Run: headless pygame with SDL's dummy video driver; simulated clock (each Clock.tick advances the game by its frame time, no real sleeping); random seed 0; keys injected as events and as key.get_pressed() state; no mouse input.
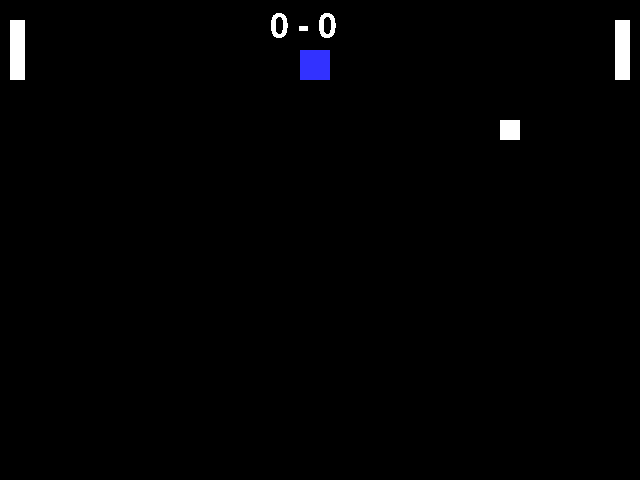
Frame 1 of 4 · flips 1–60 · no input
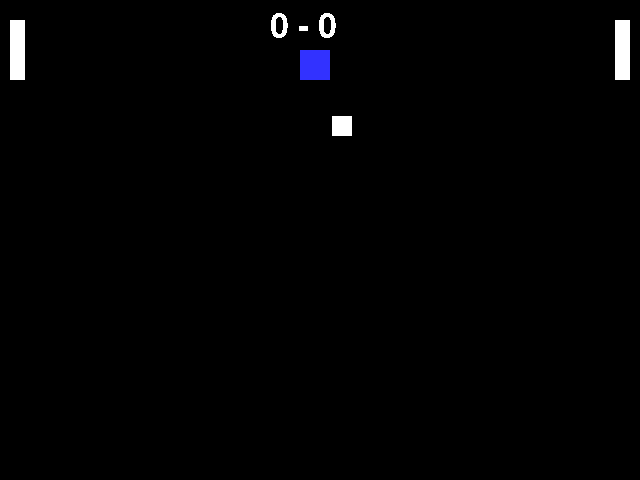
Frame 2 of 4 · flips 61–180 · tapped SPACE, RETURN · held RIGHT (→), D
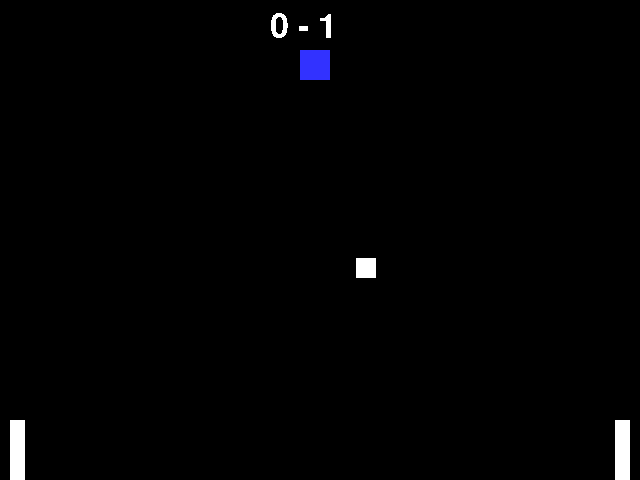
Frame 3 of 4 · flips 181–300 · held DOWN (↓), S
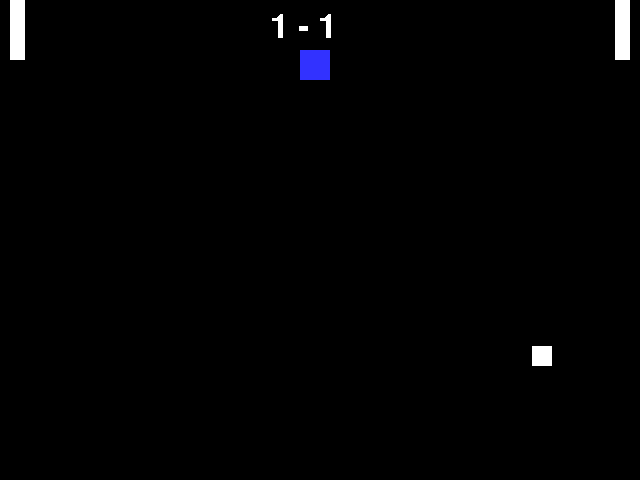
Frame 4 of 4 · flips 301–420 · held LEFT (←), A, UP (↑), W

The pygame program that drew these frames:

#Importing modules needed
import pygame
import random
import math
import decimal

#Defining colours
BLACK = (0, 0, 0)
WHITE = (255, 255, 255)
BLUE = (50, 50, 255)
YELLOW = (255, 255, 0)

#Initilising pygame
pygame.init()
#Initialize text module
pygame.font.init() 

#Adding classes
class Paddle(pygame.sprite.Sprite):
    def __init__(self, color, playerNum):
        super().__init__()
        #Adding a speed attribute for power-ups
        self.speed = 1
        #Adding an attribute for change in x/y
        self.dx = 0
        self.dy = 0
        #Creating the paddle
        self.width = 15
        self.height = 60
        self.image = pygame.Surface([self.width, self.height])
        self.image.fill(color)
        self.rect = self.image.get_rect()
        #Placing the paddle on the screen depending on which player it is
        #NOTE: change the coordinates to be relative to the screen size
        if playerNum == 1:
            self.rect.x = 10
        elif playerNum == 2:
            self.rect.x = 615
        self.rect.y = 20

    def moveY(self, dy):
        #setting the change in Y
        self.dy = dy

    def returnDy(self):
        #a function to return what direction and what speed the paddle is moving at
        return self.dy

    def poweringUp(self, powerType):
        if powerType == "increase size":
            print("working")
            
                

    def update(self):
        self.rect.y += self.dy
        self.rect.x += self.dx

class Ball(pygame.sprite.Sprite):
    def __init__(self, ballType):
        super().__init__()
        #Deciding what type of ball it should be
        if ballType == "normal":
            self.width = 20
            self.height = 20
            self.speed = 4
            self.image = pygame.Surface([self.width, self.height])
            self.image.fill(WHITE)
            self.rect = self.image.get_rect()
            self.reset()
            
    def update(self):
        #Ball physics
        if self.rect.x > 620:
            self.reset()
            scored("player1")

        if self.rect.x < 0:
            self.reset()
            scored("player2")
            
        if self.rect.y < 0 or self.rect.y > 460:
            self.y_direction = self.y_direction * -1
            
##        self.rect.x += self.speed * self.x_direction
##        self.rect.y += self.speed * self.y_direction

        self.getComponents()
        print(self.dx)
        print(self.dy)
        self.rect.x += self.dx
        self.rect.y += self.dy

    def getComponents(self):
        #Set dy and dx based off angle generated with trigonometry
        self.dx = self.speed * math.cos(self.angle) * self.x_direction
        #print(math.cos(self.angle))
        self.dy = self.speed * math.sin(self.angle) * self.y_direction
        #print(math.sin(self.angle))  

    def reset(self):
        #Put the ball back in the middle of the screen
        self.rect.x = 320
        self.rect.y = 240
        self.angle = math.pi * float(decimal.Decimal(random.randrange(5, 25))/100) #generating random decimal between 0.05 and 0.25
        self.x_direction = random.choice([-1, 1])
        self.y_direction = random.choice([-1, 1])

class PowerUp(pygame.sprite.Sprite):
    def __init__(self, powerUpType):
        super().__init__()
        #defining base characteristics which are the same for all power ups
        self.width = 30
        self.height = 30
        self.direction = 0
        self.powerUpType = powerUpType
        #determine the state that the powerup is in
        self.state = "not hit"
        #deciding which power up it should be
        if powerUpType == "increase size":
            self.image = pygame.Surface([self.width, self.height])
            self.image.fill(BLUE)
            self.rect = self.image.get_rect()

        #position is defined after the sprite has been determined
        self.rect.x = 300
        self.rect.y = 50

    def hit(self, direction):
        self.direction = direction
        self.state = "hit"

        #Change the look of the powerup once it has been hit
        self.height = 10
        self.width = 20
        self.image = pygame.Surface([self.width, self.height])
        self.image.fill(BLUE)
        
    def update(self):
        self.rect.x += self.direction * 2
            
    
#Creating the groups
all_sprites_group = pygame.sprite.Group()
player_group = pygame.sprite.Group()
ball_group = pygame.sprite.Group()
powerUp_group = pygame.sprite.Group()

#Creating the players
player1 = Paddle(WHITE, 1)
player2 = Paddle(WHITE, 2)
ball = Ball("normal")
powerUp = PowerUp("increase size")

#Adding the classes to groups
all_sprites_group.add(player1)
player_group.add(player1)

all_sprites_group.add(player2)
#player_group.add(player2) ---Movement is lost when this line is added

all_sprites_group.add(ball)
ball_group.add(ball)

all_sprites_group.add(powerUp)
powerUp_group.add(powerUp)

#Setting the size of the screen
screenWidth = 640
screenHeight = 480
size = (screenWidth, screenHeight)
screen = pygame.display.set_mode(size)

#Seting the title of the window
pygame.display.set_caption("Pong")

#define variables
player1Score = 0
player2Score = 0


#define functions
def scored(player):
    if player == "player1":
        print("player 1 scored!")
        global player1Score
        player1Score += 1
    if player == "player2":
        print("player 2 scored!")
        global player2Score
        player2Score += 1

done = False
clock = pygame.time.Clock()

###MAIN LOOP
while not done:
    #Events
    for event in pygame.event.get():
        if event.type == pygame.QUIT:
            done = True

    #Check keypresses
    keys = pygame.key.get_pressed()
    plr1KeyPressed = 0 #Checks if a key has been pressed by player 1
    if keys[pygame.K_w] and player1.rect.y > 0:
        player1.moveY(-5)
        plr1KeyPressed = 1
    if keys[pygame.K_s] and player1.rect.y < 420:
        player1.moveY(5)
        plr1KeyPressed = 1
    if plr1KeyPressed == 0:
        #If no keys have been pressed
        player1.moveY(0)

    plr2KeyPressed = 0 #Checks if a key has been pressed by player 2
    if keys[pygame.K_UP] and player2.rect.y > 0:
        player2.moveY(-5)
        plr2KeyPressed = 1
    if keys[pygame.K_DOWN] and player2.rect.y < 420:
        player2.moveY(5)
        plr2KeyPressed = 1
    if plr2KeyPressed == 0:
        #If no keys have been pressed
        player2.moveY(0)

    #Collision checking
    player1_ball_hit_group = pygame.sprite.spritecollide(player1, ball_group, False)
    #For each "main ball" hit, direction change
    for ball in player1_ball_hit_group:
        ball.x_direction = 1
        print(player1.returnDy())

    player2_ball_hit_group = pygame.sprite.spritecollide(player2, ball_group, False)
    #For each "main ball" hit, direction change
    for ball in player2_ball_hit_group:
        ball.x_direction = -1
        print(player2.returnDy())

    #When a ball hits the powerup
    #Go through all powerups in the powerup group one by one
    for x in powerUp_group:
        #Now that one powerup has been isolated, create another group for that single powerup
        powerUp_hit_group = pygame.sprite.spritecollide(powerUp, ball_group, False)
        #Now going through the newly created group to isolate each ball that has collided with that single powerup
        for y in powerUp_hit_group:
            #Find the direction the ball is travelling in
            direction = ball.x_direction
            #Reverse the direction (so the power up travels back from where the ball is coming from)
            direction = direction * -1
            powerUp.hit(direction)

    #Collision checking between powerups FOR PLAYER 1 (see collisions code comments above for more detail)
    for x in player_group:
        #Isolate each player
        player_hit_group = pygame.sprite.spritecollide(player1, powerUp_group, False)
        #Go through powerup collisions induvidually
        for y in player_hit_group:
            #Find what type of powerup it is
            powerType = powerUp.powerUpType
            player1.poweringUp(powerType)

    #Collision checking between powerups FOR PLAYER 2
    for x in player_group:
        #Isolate each player
        player_hit_group = pygame.sprite.spritecollide(player2, powerUp_group, False)
        #Go through powerup collisions induvidually
        for y in player_hit_group:
            #Find what type of powerup it is
            powerType = powerUp.powerUpType
            player2.poweringUp(powerType)

    
    #Update sprites
    all_sprites_group.update()
    
    #Create the black background
    screen.fill(BLACK)

    #Drawing the sprites
    all_sprites_group.draw(screen)

    #Drawing text
    myfont = pygame.font.SysFont("Comic Sans MS", 50)
    textsurface = myfont.render(str(player1Score) + " - " + str(player2Score), False, WHITE)
    screen.blit(textsurface,(270,10))
    
    #Flip display
    pygame.display.flip()

    #Set clock speed
    clock.tick(60)
pygame.quit()
